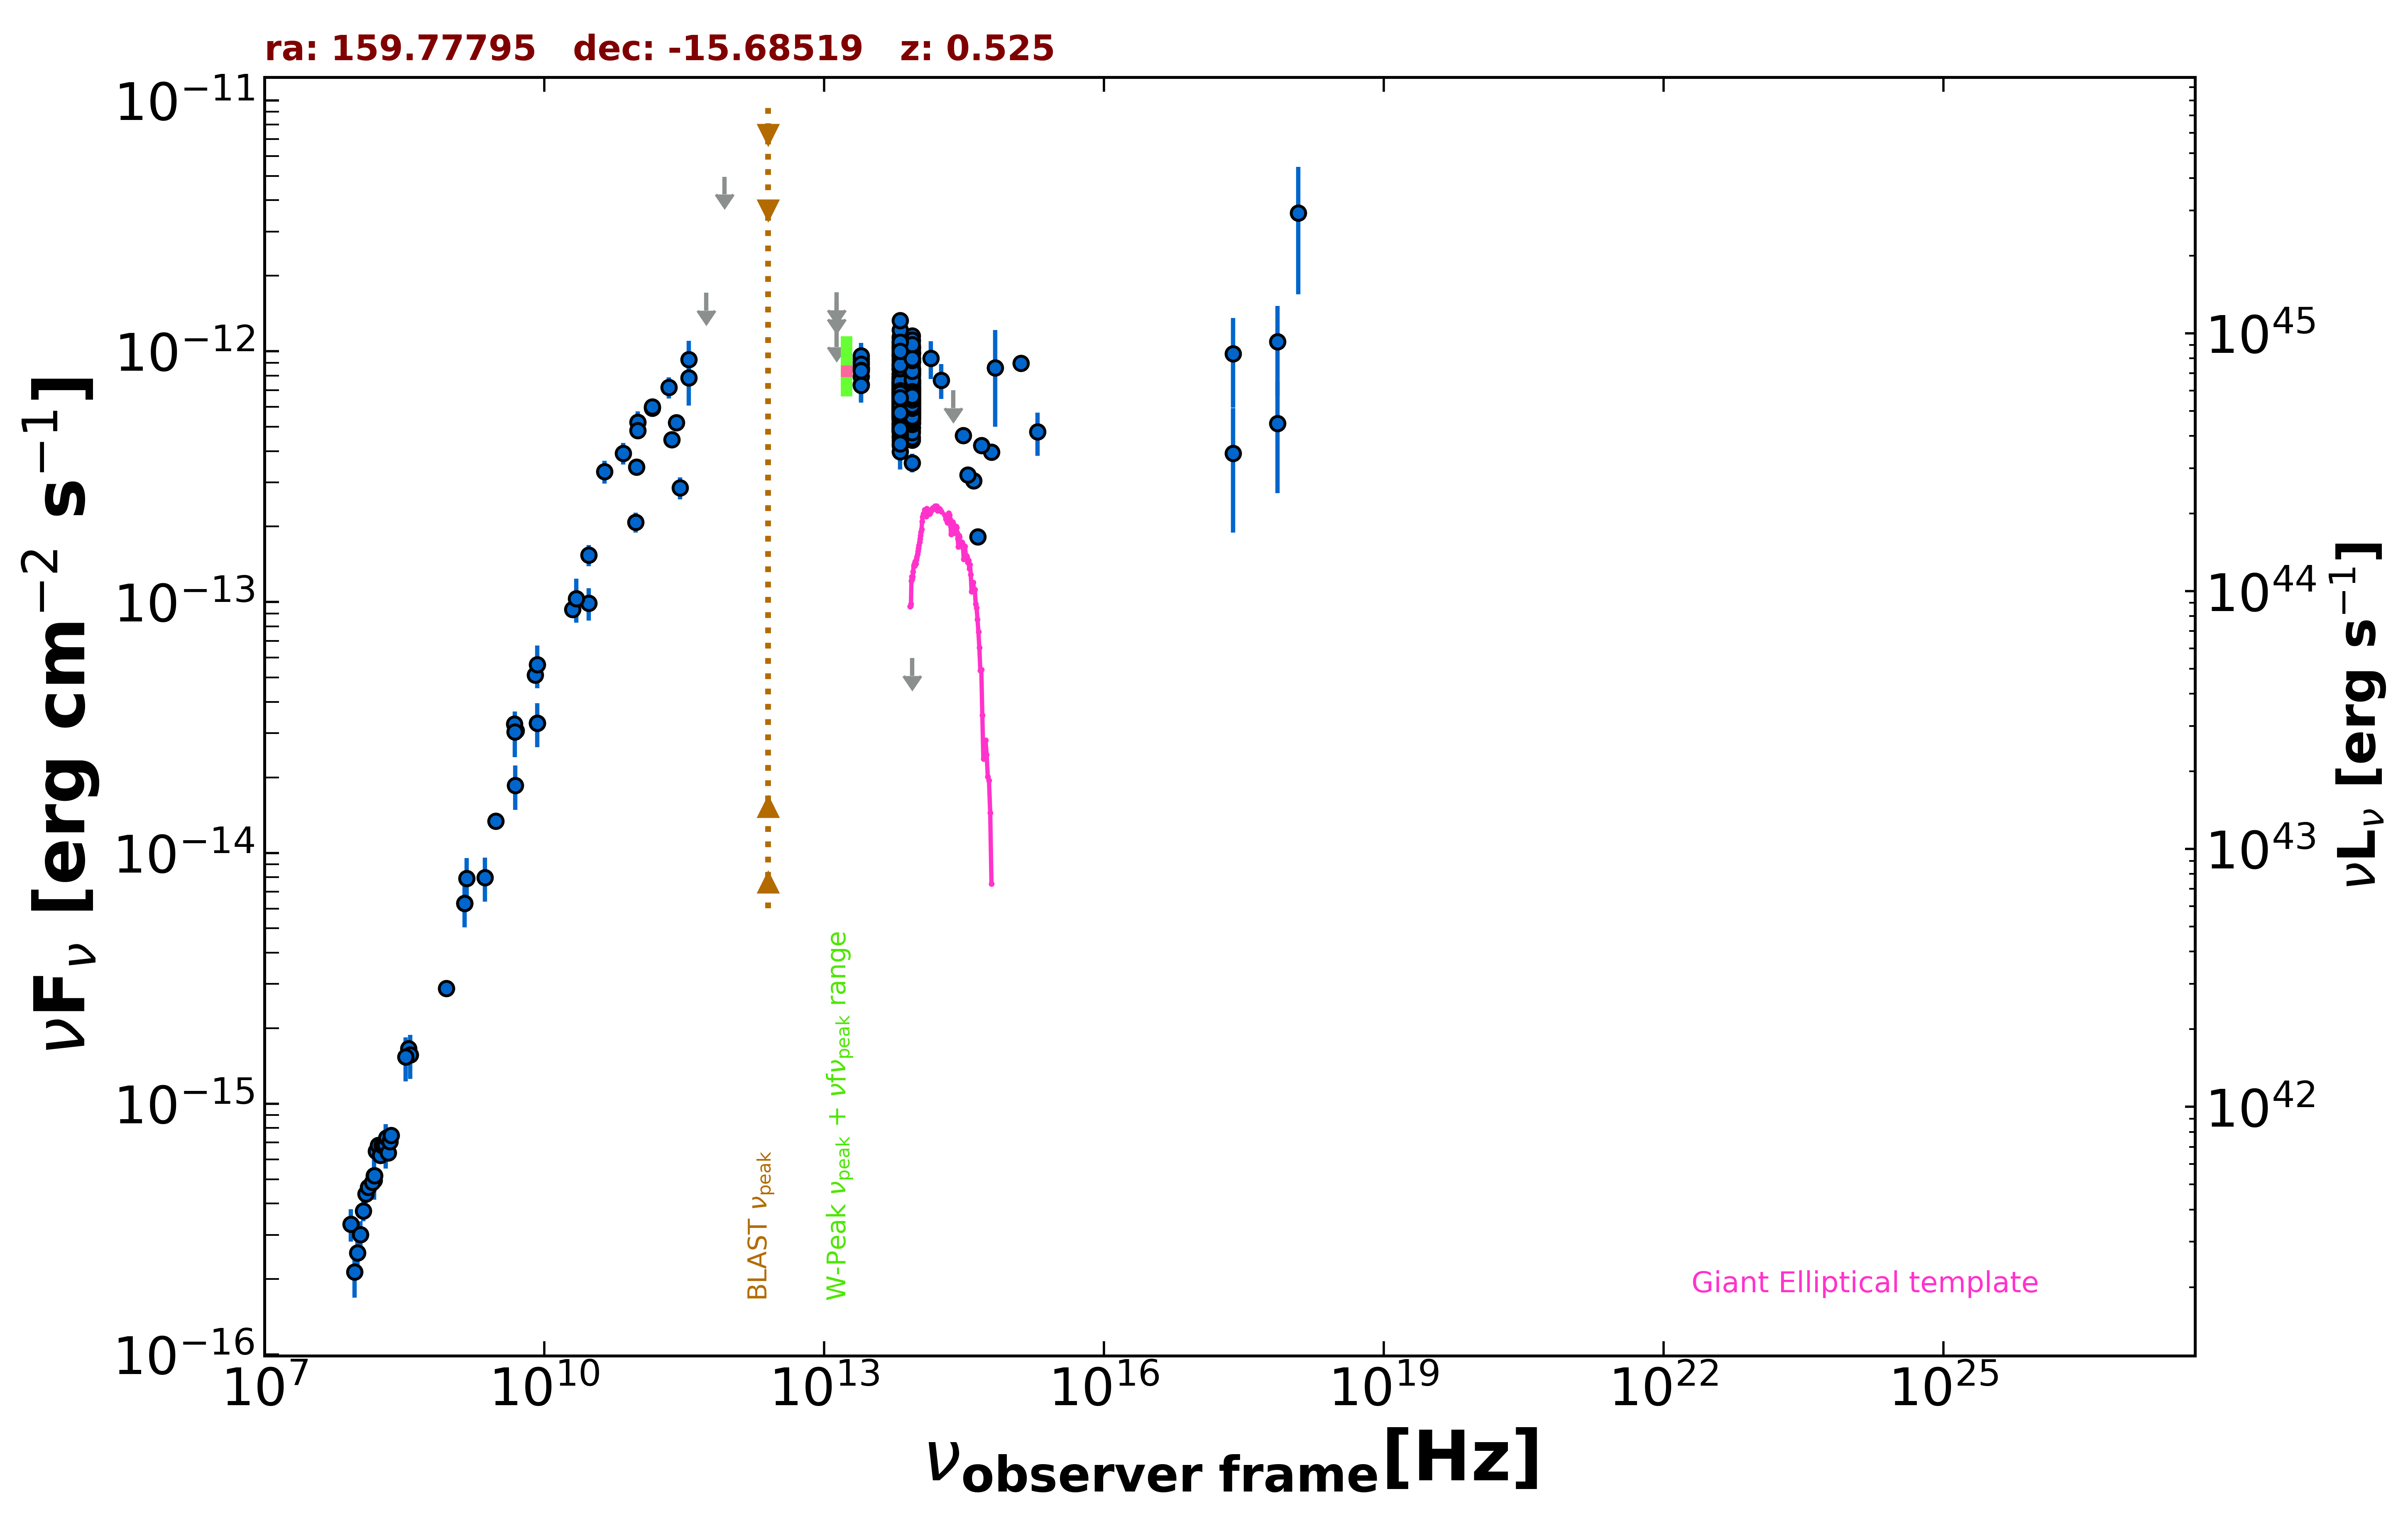

The data file committed next to this chart (first rows):
freq., flux, err_flux, MJD_start, MJD_end, flag, catalog, reference
1.400e+09, 6.297e-15, 1.890e-16, 55000, 55000, , NVSS, Condon et al. 1998  AJ  115  1693
8.870e+08, 2.881e-15, 2.060e-16, 55000, 55000, , RACS, Hale et al. 2021  PASA  38  e058
3.000e+09, 1.340e-14, 1.100e-16, 55000, 55000, , VLASSQL, Gordon et al. 2021  ApJS  255  30
2.418e+17, 9.767e-13, 3.813e-13, 55000, 55000, , XMMSL2, Saxton et al. 2008  A&A  480  611
7.253e+17, 1.090e-12, 4.257e-13, 55000, 55000, , XMMSL2, Saxton et al. 2008  A&A  480  611
1.209e+18, 3.557e-12, 1.871e-12, 55000, 55000, , XMMSL2, Saxton et al. 2008  A&A  480  611
2.418e+17, 3.910e-13, 2.021e-13, 55000, 55000, , XMMSL2, Saxton et al. 2008  A&A  480  611
7.253e+17, 5.148e-13, 2.432e-13, 55000, 55000, , XMMSL2, Saxton et al. 2008  A&A  480  611
1.500e+08, 4.957e-16, 4.980e-17, 55000, 55000, , TGSS150, Intema et al. 2017  A&A  598  A781
3.520e+08, 1.661e-15, 1.650e-17, 55000, 55000, , WISH352, De Bruce et al. 2002  A&A  394  59
5.000e+09, 3.075e-14, 1.550e-15, 55000, 55000, , AT20G, Murphy et al. 2010  MNRAS  402  2403
8.000e+09, 5.120e-14, 2.640e-15, 55000, 55000, , AT20G, Murphy et al. 2010  MNRAS  402  2403
2.000e+10, 9.360e-14, 6.200e-15, 55000, 55000, , AT20G, Murphy et al. 2010  MNRAS  402  2403
8.400e+09, 3.290e-14, 0.000e+00, 55000, 55000, , CRATES, Healey et al. 2007  ApJS  171  61
4.800e+09, 3.269e-14, 1.775e-15, 55000, 55000, , PMN, Griffith et al. 1993-1996  VizieR  VIII/…
2.850e+11, 2.850e-13, 2.850e-14, 57015, 57015, , ALMA, Bonato et al. 2019  MNRAS  485  1188
9.506e+10, 2.082e-13, 1.900e-14, 57015, 57015, , ALMA, Bonato et al. 2019  MNRAS  485  1188
9.749e+10, 3.458e-13, 1.725e-14, 57656, 57656, , ALMA, Bonato et al. 2019  MNRAS  485  1188
2.607e+11, 5.188e-13, 2.605e-14, 57716, 57716, , ALMA, Bonato et al. 2019  MNRAS  485  1188
2.330e+11, 4.439e-13, 2.215e-14, 57744, 57744, , ALMA, Bonato et al. 2019  MNRAS  485  1188
1.000e+11, 5.213e-13, 5.415e-14, 55000, 55000, , PCCS2100, GHz The Planck Collaboration 2018  A&A  …
1.430e+11, 5.929e-13, 4.605e-14, 55000, 55000, , PCCS2143, GHz The Planck Collaboration 2018  A&A  …
3.000e+10, 9.897e-14, 1.462e-14, 55000, 55000, , PCCS2, 30 GHz The Planck Collaboration 2018  A&…
3.530e+11, 9.262e-13, 1.756e-13, 55000, 55000, , PCCS2353, GHz The Planck Collaboration 2018  A&A  …
3.000e+10, 1.538e-13, 1.480e-14, 55000, 55000, , PCNT, The Planck Collaboration 2018  A&A  619 …
4.400e+10, 3.311e-13, 3.480e-14, 55000, 55000, , PCNT, The Planck Collaboration 2018  A&A  619 …
7.000e+10, 3.923e-13, 3.825e-14, 55000, 55000, , PCNT, The Planck Collaboration 2018  A&A  619 …
1.000e+11, 4.825e-13, 3.075e-14, 55000, 55000, , PCNT, The Planck Collaboration 2018  A&A  619 …
1.430e+11, 6.008e-13, 4.520e-14, 55000, 55000, , PCNT, The Planck Collaboration 2018  A&A  619 …
2.170e+11, 7.173e-13, 6.875e-14, 55000, 55000, , PCNT, The Planck Collaboration 2018  A&A  619 …
3.530e+11, 7.832e-13, 1.760e-13, 55000, 55000, , PCNT, The Planck Collaboration 2018  A&A  619 …
5.450e+11, 1.711e-12, 0.000e+00, 55000, 55000, UL, PCNT, The Planck Collaboration 2018  A&A  619 …
8.570e+11, 4.962e-12, 0.000e+00, 55000, 55000, UL, PCNT, The Planck Collaboration 2018  A&A  619 …
1.389e+14, 9.360e-13, 1.620e-13, 55000, 55000, , 2MASS, Skrutskie et al. 2006  AJ  131  1163
1.804e+14, 7.670e-13, 1.227e-13, 55000, 55000, , 2MASS, Skrutskie et al. 2006  AJ  131  1163
2.427e+14, 6.981e-13, 0.000e+00, 55000, 55000, UL, 2MASS, Skrutskie et al. 2006  AJ  131  1163
8.817e+13, 6.975e-13, 3.050e-15, 55000, 55000, , UNWISE, Schlafly et al. 2019  ApJS  240  30
6.517e+13, 7.040e-13, 4.550e-15, 55000, 55000, , UNWISE, Schlafly et al. 2019  ApJS  240  30
8.817e+13, 9.873e-13, 2.165e-14, 55000, 55000, , WISE, Wright et al. 2010  AJ  140  1868
6.517e+13, 1.034e-12, 2.350e-14, 55000, 55000, , WISE, Wright et al. 2010  AJ  140  1868
2.498e+13, 8.479e-13, 4.215e-14, 55000, 55000, , WISE, Wright et al. 2010  AJ  140  1868
1.363e+13, 1.048e-12, 1.372e-13, 55000, 55000, , WISE, Wright et al. 2010  AJ  140  1868
8.817e+13, 5.446e-13, 2.760e-14, 57002, 57002, , NEOWISE, Mainzer et al. 2014  ApJ  792  30
6.517e+13, 6.187e-13, 4.735e-14, 57002, 57002, , NEOWISE, Mainzer et al. 2014  ApJ  792  30
8.817e+13, 5.234e-13, 2.795e-14, 57002, 57002, , NEOWISE, Mainzer et al. 2014  ApJ  792  30
6.517e+13, 4.802e-13, 6.835e-14, 57002, 57002, , NEOWISE, Mainzer et al. 2014  ApJ  792  30
8.817e+13, 5.766e-13, 2.815e-14, 57002, 57002, , NEOWISE, Mainzer et al. 2014  ApJ  792  30
6.517e+13, 4.793e-13, 4.330e-14, 57002, 57002, , NEOWISE, Mainzer et al. 2014  ApJ  792  30
8.817e+13, 6.583e-13, 3.150e-14, 57002, 57002, , NEOWISE, Mainzer et al. 2014  ApJ  792  30
6.517e+13, 5.827e-13, 4.030e-14, 57002, 57002, , NEOWISE, Mainzer et al. 2014  ApJ  792  30
8.817e+13, 5.162e-13, 3.710e-14, 57002, 57002, , NEOWISE, Mainzer et al. 2014  ApJ  792  30
6.517e+13, 5.816e-13, 4.290e-14, 57002, 57002, , NEOWISE, Mainzer et al. 2014  ApJ  792  30
8.817e+13, 6.082e-13, 2.910e-14, 57002, 57002, , NEOWISE, Mainzer et al. 2014  ApJ  792  30
6.517e+13, 6.460e-13, 5.900e-14, 57002, 57002, , NEOWISE, Mainzer et al. 2014  ApJ  792  30
8.817e+13, 5.982e-13, 3.310e-14, 57002, 57002, , NEOWISE, Mainzer et al. 2014  ApJ  792  30
6.517e+13, 5.494e-13, 4.055e-14, 57002, 57002, , NEOWISE, Mainzer et al. 2014  ApJ  792  30
8.817e+13, 5.366e-13, 3.260e-14, 57002, 57002, , NEOWISE, Mainzer et al. 2014  ApJ  792  30
6.517e+13, 5.266e-13, 4.125e-14, 57002, 57002, , NEOWISE, Mainzer et al. 2014  ApJ  792  30
8.817e+13, 5.830e-13, 4.405e-14, 57002, 57002, , NEOWISE, Mainzer et al. 2014  ApJ  792  30
6.517e+13, 6.001e-13, 3.985e-14, 57002, 57002, , NEOWISE, Mainzer et al. 2014  ApJ  792  30
... 582 more rows
